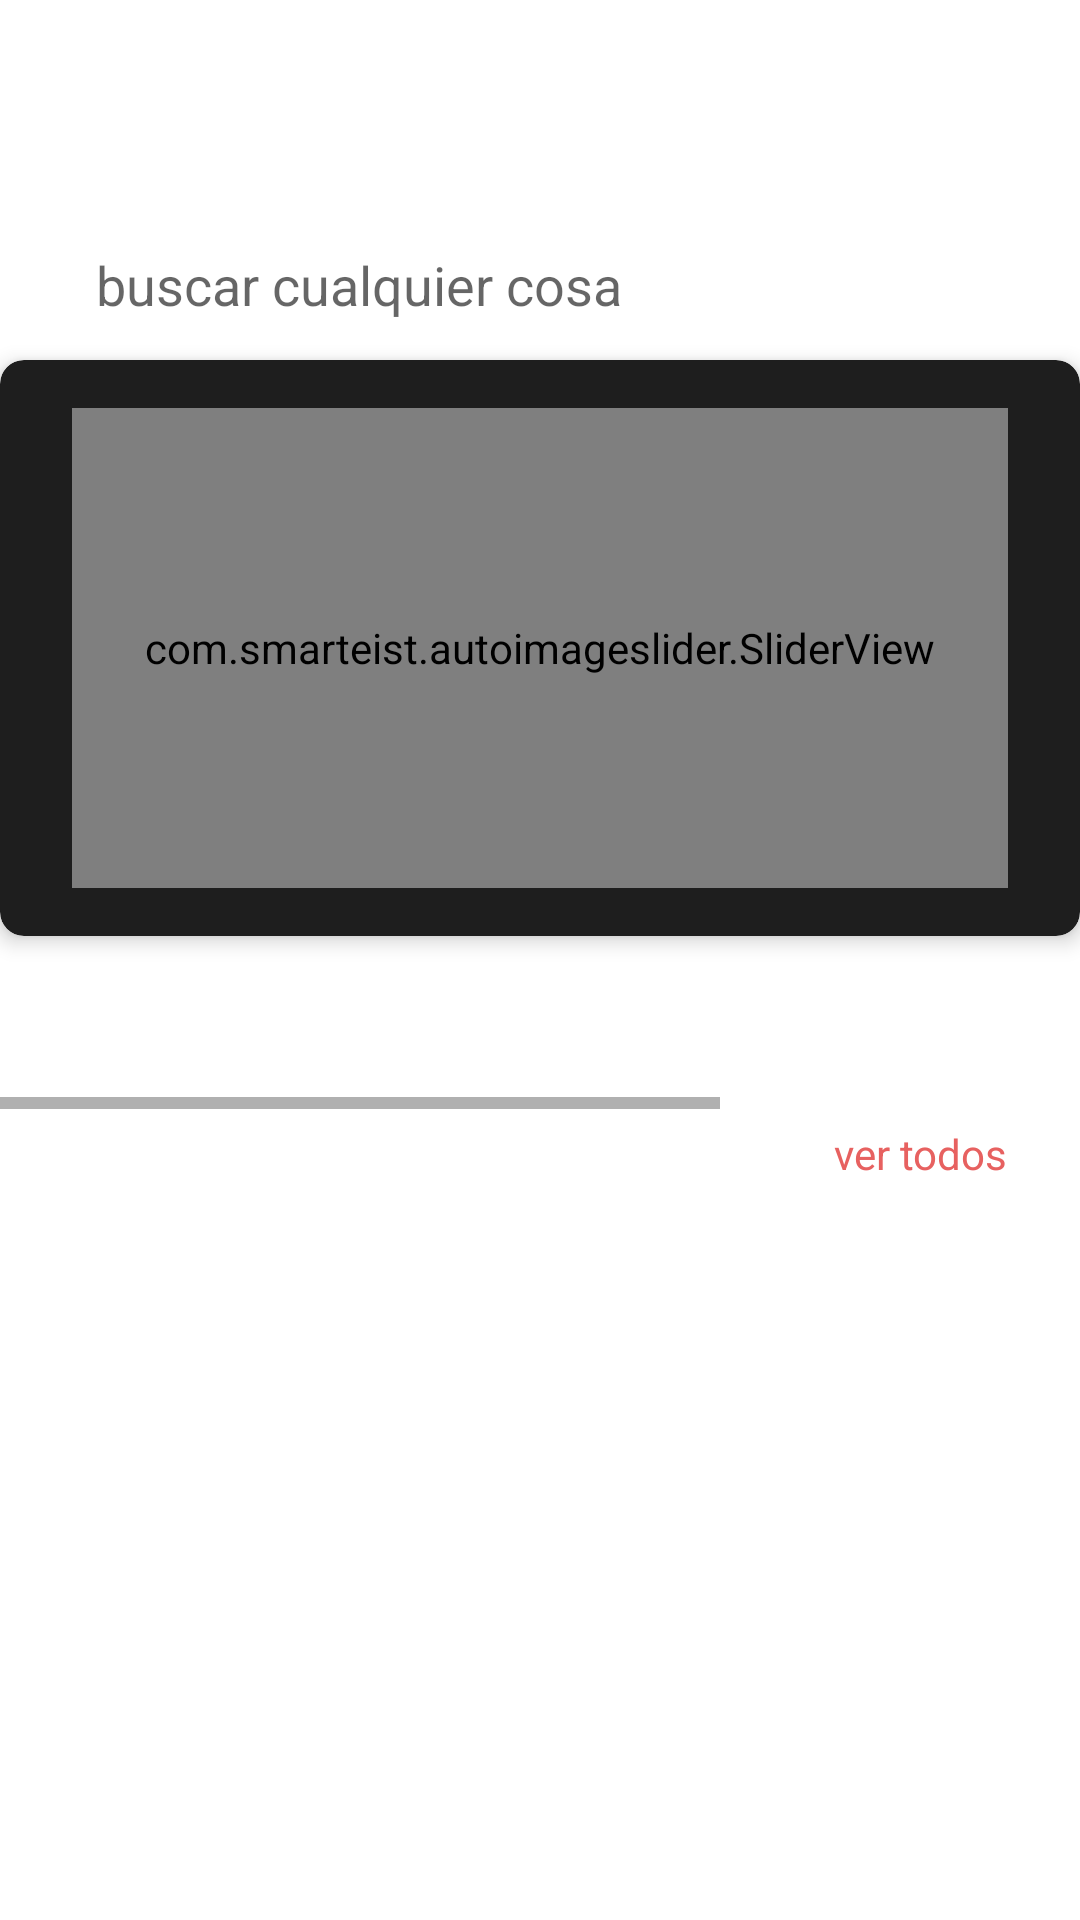

Layout XML and referenced resources for this Android screen:
<!-- AndroidManifest.xml: application theme Theme.Muebleriamileymovil -->
<!-- res/layout/fragment_home.xml -->
<?xml version="1.0" encoding="utf-8"?>
<FrameLayout xmlns:android="http://schemas.android.com/apk/res/android"
    xmlns:app="http://schemas.android.com/apk/res-auto"
    xmlns:tools="http://schemas.android.com/tools"
    android:layout_width="match_parent"
    android:layout_height="match_parent"
    tools:context=".activity.fragment.HomeFragment">

    <ScrollView
        android:layout_width="wrap_content"
        android:layout_height="match_parent"
        android:paddingBottom="72dp">

        <LinearLayout
            android:layout_width="match_parent"
            android:layout_height="wrap_content"
            android:orientation="vertical" >

            <androidx.constraintlayout.widget.ConstraintLayout
                android:layout_width="match_parent"
                android:layout_height="match_parent"
                android:layout_marginStart="24dp"
                android:layout_marginTop="16dp"
                android:layout_marginEnd="24dp">

                <TextView
                    android:id="@+id/textView2"
                    android:layout_width="wrap_content"
                    android:layout_height="wrap_content"
                    android:text="Bienvenido"
                    android:textColor="@color/white"
                    app:layout_constraintStart_toStartOf="parent"
                    app:layout_constraintTop_toTopOf="parent" />

                <TextView
                    android:id="@+id/txtHomeEmail"
                    android:layout_width="wrap_content"
                    android:layout_height="wrap_content"
                    android:text="Email"
                    android:textColor="@color/white"
                    android:textStyle="bold"
                    app:layout_constraintStart_toStartOf="parent"
                    app:layout_constraintTop_toBottomOf="@+id/textView2" />

            </androidx.constraintlayout.widget.ConstraintLayout>

            <EditText
                android:id="@+id/editTextText"
                android:layout_width="match_parent"
                android:layout_height="50dp"
                android:ems="10"
                android:inputType="text"
                android:background="@drawable/edittext_background"
                android:drawableStart="@drawable/search_icon"
                android:padding="8dp"
                android:hint="@string/text_search"
                android:drawablePadding="8dp"
                android:layout_marginTop="16dp"
                android:layout_marginStart="24dp"
                android:layout_marginEnd="24dp"/>

            <androidx.cardview.widget.CardView
                android:layout_width="match_parent"
                android:layout_height="match_parent"
                app:cardCornerRadius="8dp"
                app:cardElevation="4dp"
                app:cardBackgroundColor="#1E1E1E" >

                <com.smarteist.autoimageslider.SliderView
                    android:id="@+id/svCarrusel"
                    android:layout_width="match_parent"
                    android:layout_height="160dp"
                    app:sliderAnimationDuration="600"
                    app:sliderAutoCycleDirection="back_and_forth"
                    app:sliderAutoCycleEnabled="true"
                    app:sliderIndicatorAnimationDuration="600"
                    app:sliderIndicatorGravity="center_horizontal|bottom"
                    app:sliderIndicatorMargin="15dp"
                    app:sliderIndicatorOrientation="horizontal"
                    app:sliderIndicatorPadding="3dp"
                    app:sliderIndicatorRadius="2dp"
                    app:sliderScrollTimeInSec="1"
                    app:sliderStartAutoCycle="true"
                    android:layout_marginStart="24dp"
                    android:layout_marginTop="16dp"
                    android:layout_marginEnd="24dp"
                    android:layout_marginBottom="16dp"
                    app:layout_constraintBottom_toBottomOf="parent"
                    app:layout_constraintEnd_toEndOf="parent"
                    app:layout_constraintStart_toStartOf="parent"
                    app:layout_constraintTop_toTopOf="parent" />

            </androidx.cardview.widget.CardView>

            <TextView
                android:id="@+id/textView7"
                android:layout_width="match_parent"
                android:layout_height="wrap_content"
                android:layout_marginStart="12dp"
                android:layout_marginTop="16dp"
                android:text="@string/text_subtitle1"
                android:textColor="@color/white"
                android:textSize="19sp"
                android:textStyle="bold" />

            <HorizontalScrollView
                android:layout_width="wrap_content"
                android:layout_height="wrap_content">
                <FrameLayout
                    android:layout_width="wrap_content"
                    android:layout_height="match_parent">
                    <LinearLayout
                        android:layout_width="540dp"
                        android:layout_height="wrap_content"
                        android:orientation="horizontal">
                        <GridView
                            android:id="@+id/gvCategorias"
                            android:layout_width="wrap_content"
                            android:layout_height="wrap_content"
                            android:layout_margin="8dp"
                            android:columnWidth="90dp"
                            android:numColumns="6"
                            android:horizontalSpacing="2dp"
                            android:scrollbarAlwaysDrawHorizontalTrack="true"
                            android:scrollbarAlwaysDrawVerticalTrack="true"
                            android:scrollbars="horizontal"
                            android:stretchMode="none"
                            android:verticalSpacing="1dp"/>
                    </LinearLayout>

                </FrameLayout>

            </HorizontalScrollView>

            <LinearLayout
                android:layout_width="match_parent"
                android:layout_height="match_parent"
                android:layout_marginStart="24dp"
                android:layout_marginEnd="24dp"
                android:orientation="horizontal" >

                <TextView
                    android:id="@+id/textView13"
                    android:layout_width="wrap_content"
                    android:layout_height="wrap_content"
                    android:layout_weight="1"
                    android:text="@string/text_subtitle2"
                    android:textColor="@color/white"
                    android:textStyle="bold"
                    android:textSize="19sp"/>

                <TextView
                    android:id="@+id/textView14"
                    android:layout_width="wrap_content"
                    android:layout_height="wrap_content"
                    android:text="@string/text_subtitle3"
                    android:textColor="@color/red" />
            </LinearLayout>

            <RelativeLayout
                android:layout_width="match_parent"
                android:layout_height="wrap_content">

                <androidx.recyclerview.widget.RecyclerView
                    android:id="@+id/rcvProductPopular"
                    android:layout_width="match_parent"
                    android:layout_height="match_parent"
                    android:layout_margin="8dp"
                    android:nestedScrollingEnabled="false"
                    />
            </RelativeLayout>
        </LinearLayout>
    </ScrollView>
</FrameLayout>
<!-- resources referenced by this layout -->
<resources>
  <color name="red">#E76160</color>
  <color name="white">#FFFFFFFF</color>
  <string name="text_search">buscar cualquier cosa</string>
  <string name="text_subtitle1">Nuestras Categorias</string>
  <string name="text_subtitle2">Nuestros Productos</string>
  <string name="text_subtitle3">ver todos</string>
  <style name="Theme.Muebleriamileymovil" parent="Base.Theme.Muebleriamileymovil" />
  <style name="Base.Theme.Muebleriamileymovil" parent="Theme.MaterialComponents.DayNight.NoActionBar">
          
          
      </style>
</resources>
